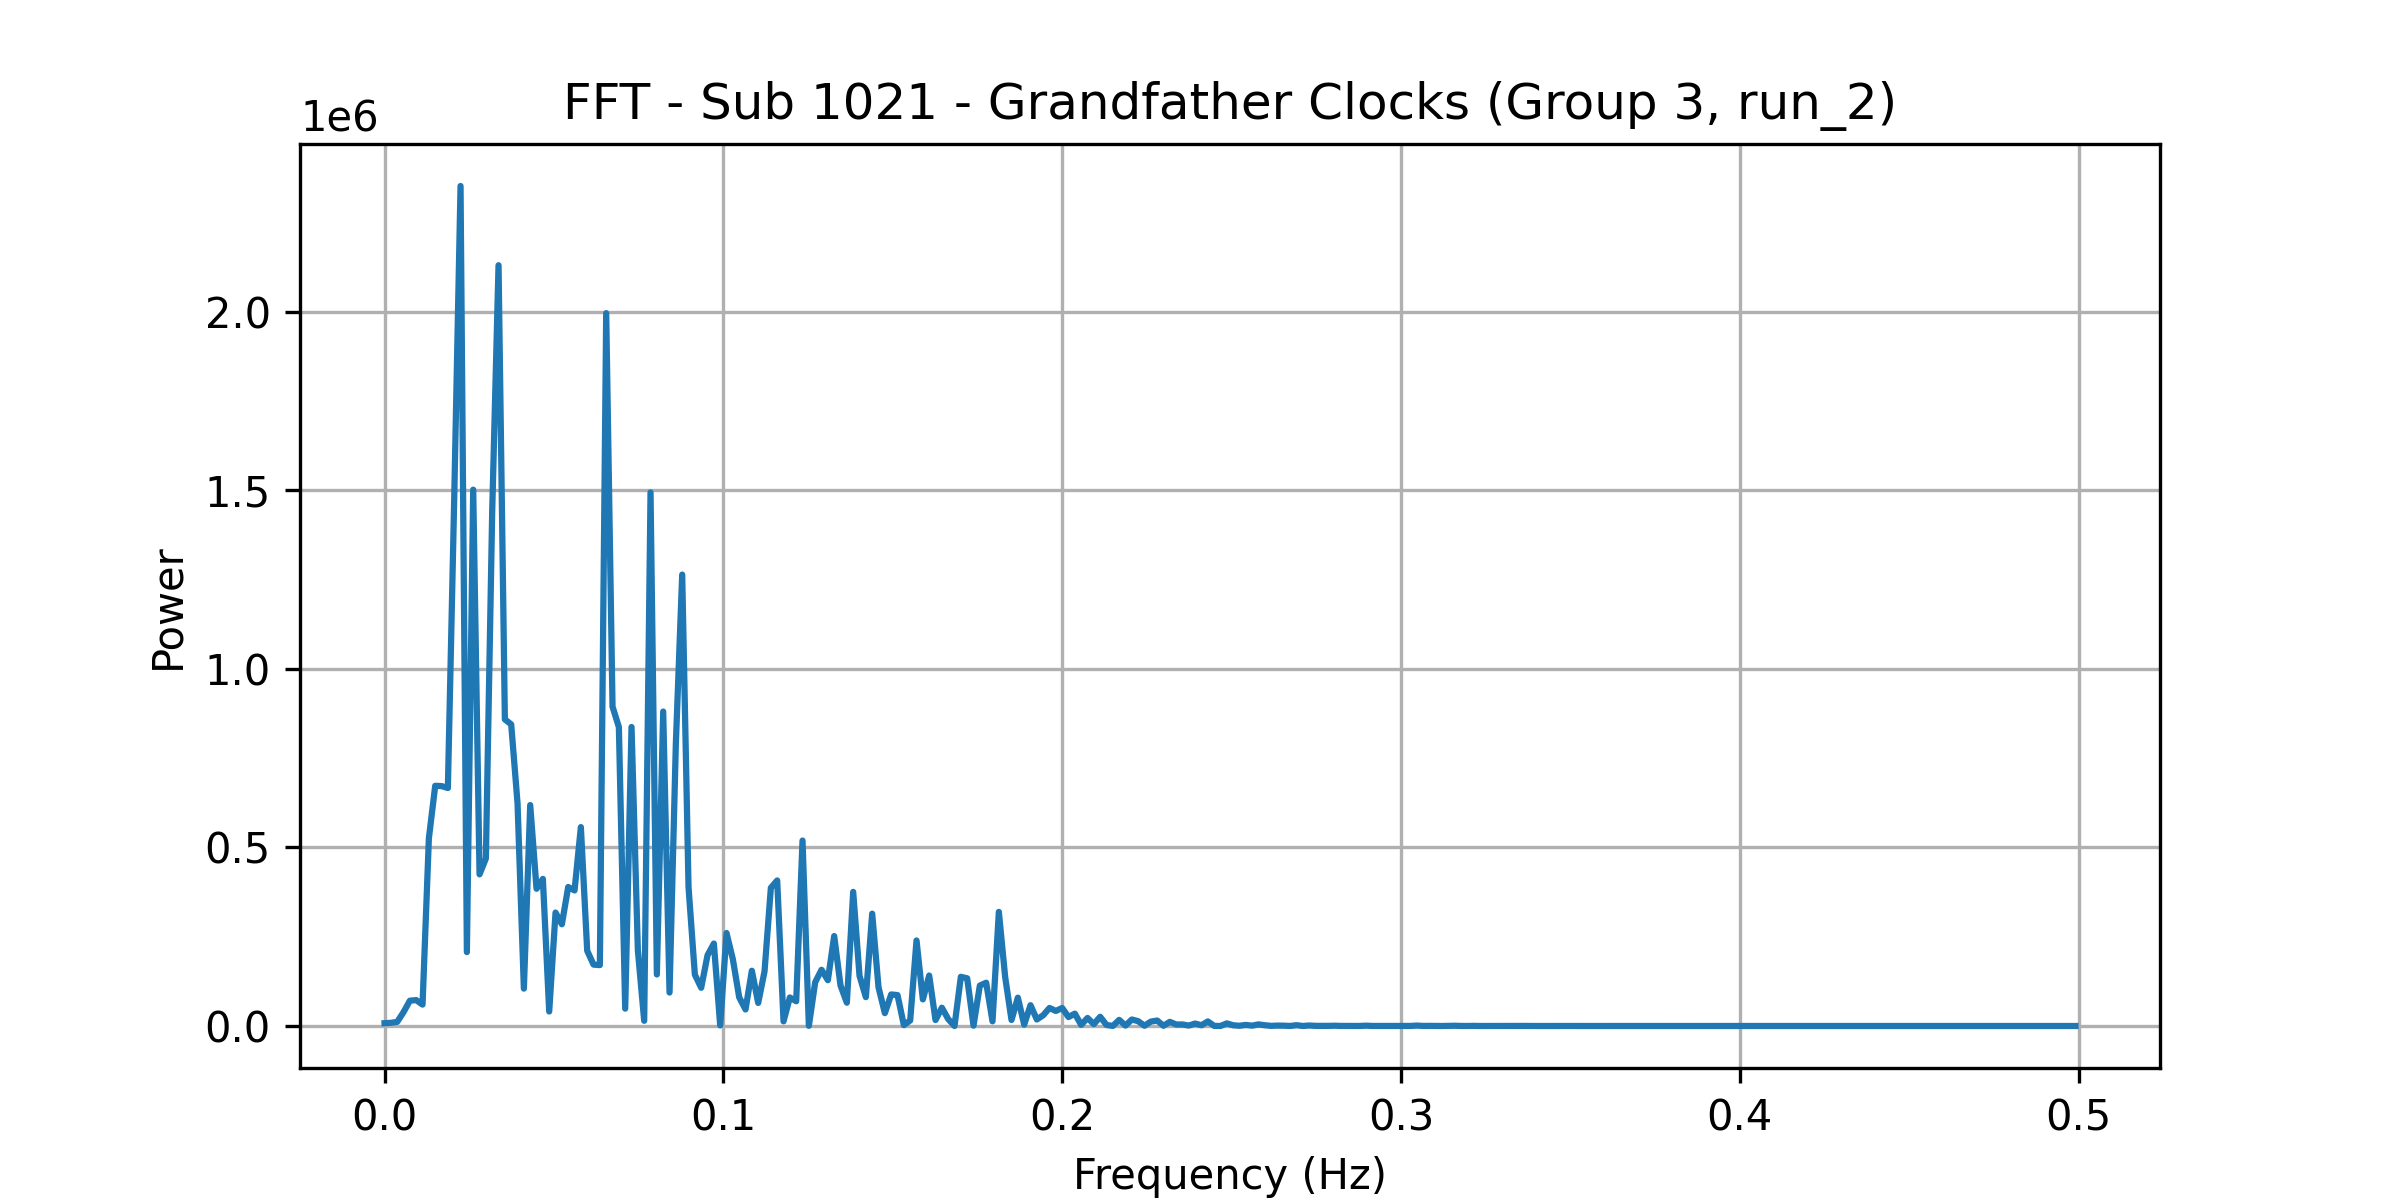

The data file committed next to this chart (first rows):
frequency, power
0.0, 7832
0.001869, 8799
0.003738, 11540
0.005607, 38901
0.007477, 70915
0.009346, 72570
0.01121, 59925
0.01308, 525635
0.01495, 672698
0.01682, 671922
0.01869, 666449
0.02056, 1476043
0.02243, 2352484
0.0243, 206976
0.02617, 1502074
0.02804, 424670
0.02991, 469077
0.03178, 1441938
0.03364, 2130609
0.03551, 858710
0.03738, 844713
0.03925, 623687
0.04112, 104677
0.04299, 618744
0.04486, 384365
0.04673, 411991
0.0486, 40606
0.05047, 317743
0.05234, 284891
0.05421, 389297
0.05607, 379595
0.05794, 557051
0.05981, 210706
0.06168, 171939
0.06355, 170514
0.06542, 1996397
0.06729, 894363
0.06916, 837243
0.07103, 48608
0.0729, 837423
0.07477, 212011
0.07664, 14574
0.0785, 1494268
0.08037, 144337
0.08224, 880614
0.08411, 93696
0.08598, 792016
0.08785, 1264239
0.08972, 389005
0.09159, 143704
0.09346, 107119
0.09533, 198188
0.0972, 230975
0.09907, 1750
0.1009, 260330
0.1028, 186862
0.1047, 80385
0.1065, 46293
0.1084, 154740
0.1103, 64566
... 208 more rows
